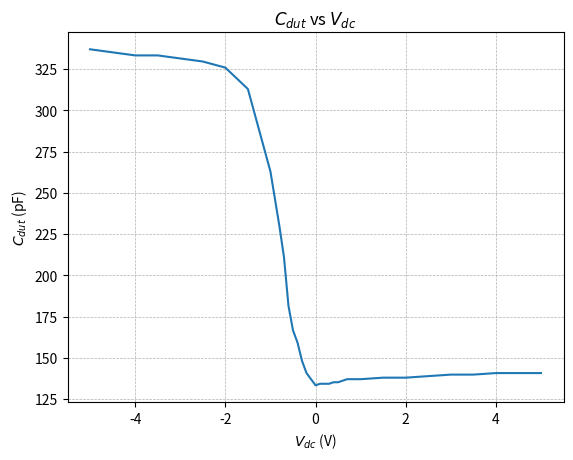

The matplotlib source for this figure:
import numpy as np
import matplotlib.pyplot as plt

if __name__ == "__main__":
    vdc     = np.array([-5 , -4.5, -4 , -3.5, -3 , -2.5, -2 , -1.5, -1 , -0.9, -0.8, -0.7, -0.6, -0.5, -0.4, -0.3, -0.2, -0.1, 0.0, 0.1, 0.2, 0.3, 0.4, 0.5, 0.6, 0.7, 0.8, 0.9, 1.0, 1.5, 2.0, 2.5, 3.0, 3.5, 4.0, 4.5, 5.0])
    vdut_pp = np.array([108, 108 , 108, 108 , 108, 108 , 108, 108 , 108, 108 , 108 , 108 , 108 , 108 , 108 , 108 , 108 , 108 , 108, 108, 108, 108, 108, 108, 108, 108, 108, 108, 108, 108, 108, 108, 108, 108, 108, 108, 108])
    vout_pp = np.array([364, 362 , 360, 360 , 358, 356 , 352, 338 , 284, 266 , 248 , 228 , 196 , 180 , 172 , 160 , 152 , 148 , 144, 145, 145, 145, 146, 146, 147, 148, 148, 148, 148, 149, 149, 150, 151, 151, 152, 152, 152])

    f = 100 # 100 kHz
    Rfb = 150 # 150 k
    Cfb = 100 # 100 pF
    Cdut =  (vout_pp / vdut_pp) * Cfb * np.sqrt(1 + 1/(2 * np.pi * 150 * 10 ** 3 * 100 * 10 ** (-12) ** 2))

    plt.title(r"$C_{dut}$ vs $V_{dc}$")
    plt.xlabel(r"$V_{dc}$ (V)")
    plt.ylabel(r"$C_{dut}$ (pF)")
    plt.grid(linestyle = '--', linewidth = 0.5)
    plt.plot(vdc, Cdut)
    plt.show()
